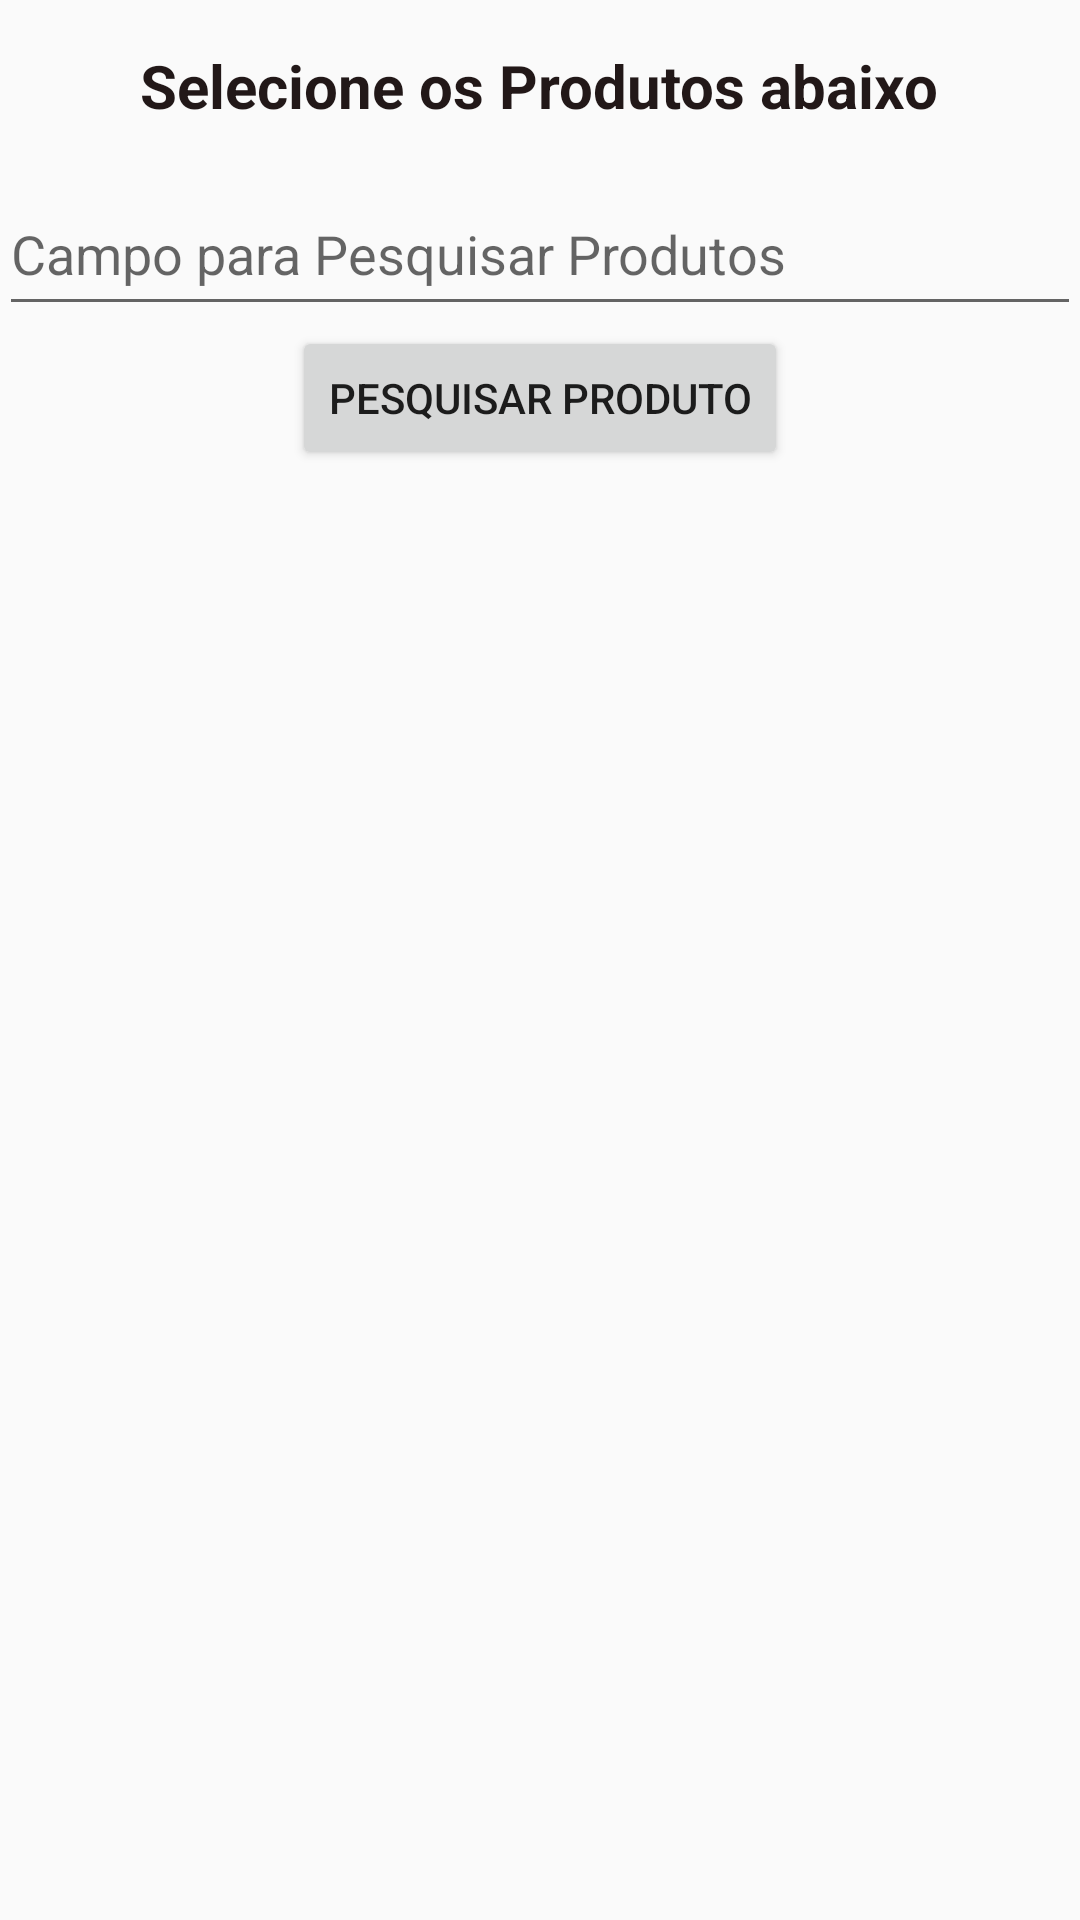

Produce the Android XML layout that renders to this screen, including the resource entries it uses.
<!-- AndroidManifest.xml: application theme AppTheme -->
<!-- res/layout/activity_tela_editar_lista_passo1.xml -->
<LinearLayout xmlns:android="http://schemas.android.com/apk/res/android"
    xmlns:tools="http://schemas.android.com/tools" android:layout_width="match_parent"
    android:layout_height="match_parent" android:paddingLeft="@dimen/activity_horizontal_margin"
    android:paddingRight="@dimen/activity_horizontal_margin"
    android:paddingTop="@dimen/activity_vertical_margin"
    android:paddingBottom="@dimen/activity_vertical_margin"
    tools:context="mobile.listaacessivel.fafica.listaacessvel.TelaEditarListaPasso1"
    android:orientation="vertical"
    android:focusableInTouchMode="true"
    android:focusable="true">

    
    <TextView
        android:id="@+id/txtTitle"
        android:layout_width="wrap_content"
        android:layout_height="wrap_content"
        android:layout_gravity="center"
        android:layout_weight="3"
        android:contentDescription="@string/selecione_produto"
        android:gravity="center"
        android:text="@string/selecione_produto"
        android:textColor="#221818"
        android:textSize="20dp"
        android:textStyle="bold" />

    
    <EditText
        android:id="@+id/campoPesquisaProduto"
        android:layout_width="fill_parent"
        android:layout_height="wrap_content"
        android:layout_weight="1"
        android:completionThreshold="1"
        android:contentDescription="@string/pesquisar_produto_nome"
        android:hint="@string/pesquisar_produto"
        android:singleLine="true" />

    <Button
        android:id="@+id/btPesquisarProduto"
        android:layout_width="wrap_content"
        android:layout_height="wrap_content"
        android:focusable="true"
        android:layout_gravity="center"
        android:contentDescription="@string/pesquisar_produto"
        android:text="@string/bt_pesquisar" />


    
    <ListView
        android:id="@+id/listViewProdutos"
        android:layout_width="fill_parent"
        android:layout_height="150dp"
        android:layout_weight="20"
        android:cacheColorHint="#374c0e"
        android:dividerHeight="3dp" />

    <HorizontalScrollView
        android:layout_width="fill_parent"
        android:layout_height="0dp"
        android:layout_weight="8" >

        <LinearLayout
            android:id="@+id/buttonLayout"
            android:layout_width="wrap_content"
            android:layout_height="wrap_content"
            android:orientation="horizontal" >
        </LinearLayout>
    </HorizontalScrollView>


    <LinearLayout
        android:layout_width="wrap_content"
        android:layout_height="wrap_content"
        android:layout_gravity="center"
        android:gravity="bottom"
        android:orientation="horizontal"
        android:layout_weight="0">
    
    <Button
        android:layout_width="wrap_content"
        android:layout_height="wrap_content"
        android:id="@+id/bt_adicionarProdutos"
        android:text="@string/bt_adicionar_novos_produtos"
        android:focusable="true"
        android:onClick="adicionarMaisProdutos"
        android:layout_gravity="center"
        android:visibility="invisible"
        android:layout_weight="1"/>

        
        <Button
            android:layout_width="wrap_content"
            android:layout_height="wrap_content"
            android:id="@+id/bt_FinalizarLista"
            android:text="@string/bt_finalizar_edicao"
            android:onClick="finalizarEdicao"
            android:focusable="true"
            android:visibility="invisible"
            android:layout_gravity="center"
            android:layout_weight="1"/>
    </LinearLayout>

</LinearLayout>
<!-- resources referenced by this layout -->
<resources>
  <string name="bt_adicionar_novos_produtos">Adicionar Produtos</string>
  <string name="bt_finalizar_edicao">Finalizar Edição</string>
  <string name="bt_pesquisar">Pesquisar Produto</string>
  <string name="pesquisar_produto">Campo para Pesquisar Produtos</string>
  <string name="pesquisar_produto_nome">Digite um nome para pesquisar por um produto</string>
  <string name="selecione_produto">Selecione os Produtos abaixo</string>
  <style name="AppTheme" parent="Theme.AppCompat.Light.DarkActionBar">
          
          <item name="colorPrimary">#2F8A17</item>
          <item name="android:actionBarTabTextStyle">@color/primary_dark_material_dark</item>
          <item name="actionBarTheme">@style/AppBaseTheme.Toolbar</item>
      </style>
  <style name="AppBaseTheme.Toolbar" parent="Widget.AppCompat.ActionBar.Solid">
          <item name="android:textColorPrimary">#FFFFFF</item>
  
          
      </style>
</resources>
